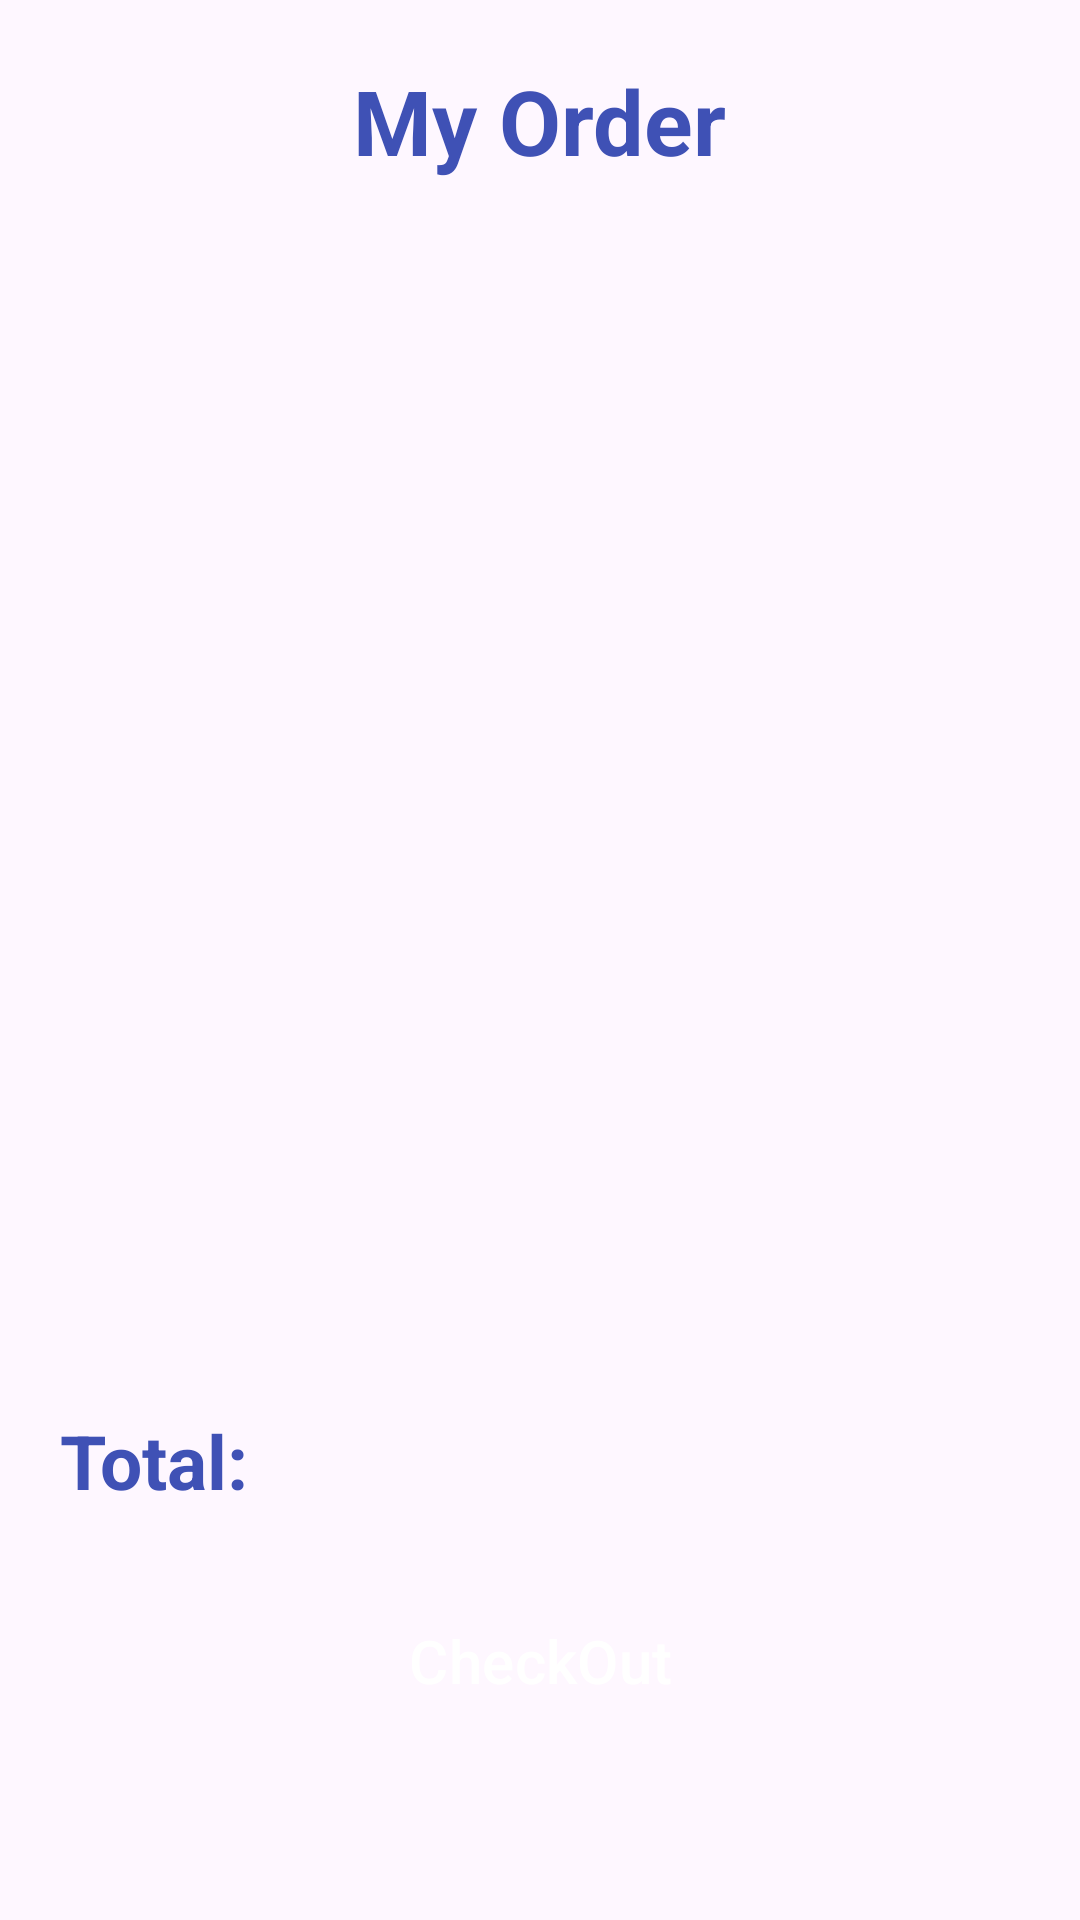

The Android layout XML behind this screen, and the referenced resources:
<!-- AndroidManifest.xml: application theme Theme.MyApplicationMIniProject -->
<!-- res/layout/activity_cart.xml -->
<?xml version="1.0" encoding="utf-8"?>
<androidx.constraintlayout.widget.ConstraintLayout xmlns:android="http://schemas.android.com/apk/res/android"
    xmlns:app="http://schemas.android.com/apk/res-auto"
    xmlns:tools="http://schemas.android.com/tools"
    android:id="@+id/main"
    android:layout_width="match_parent"
    android:layout_height="match_parent"
    tools:context=".CartActivity">

    <ImageView
        android:id="@+id/backIvCart"
        android:layout_width="40dp"
        android:layout_height="40dp"
        android:layout_margin="20dp"
        android:src="@drawable/ic_arrow_back_24"
        app:layout_constraintStart_toStartOf="parent"
        app:layout_constraintTop_toTopOf="parent" />

    <TextView
        android:layout_width="wrap_content"
        android:layout_height="wrap_content"
        android:text="My Order"
        android:textColor="#3F51B5"
        android:textSize="30sp"
        android:textStyle="bold"
        app:layout_constraintBottom_toBottomOf="@id/backIvCart"
        app:layout_constraintEnd_toEndOf="parent"
        app:layout_constraintStart_toStartOf="parent"
        app:layout_constraintTop_toTopOf="@+id/backIvCart" />

    <androidx.recyclerview.widget.RecyclerView
        android:id="@+id/bookCartRv"
        android:layout_width="0dp"
        android:layout_height="0dp"
        android:layout_marginTop="30dp"
        android:layout_marginBottom="200dp"
        app:layout_constraintBottom_toBottomOf="parent"
        app:layout_constraintEnd_toEndOf="parent"
        app:layout_constraintStart_toStartOf="parent"
        app:layout_constraintTop_toBottomOf="@id/backIvCart" />

    <Button
        android:id="@+id/checkOutBtCart"
        style="@style/ElevatedButtonDetailsStyle"
        android:layout_width="0dp"
        android:layout_height="60dp"
        android:layout_marginHorizontal="20dp"
        android:text="CheckOut"
        android:layout_marginTop="20dp"
        app:layout_constraintEnd_toEndOf="parent"
        app:layout_constraintStart_toStartOf="parent"
        app:layout_constraintTop_toBottomOf="@+id/totalPriceCart" />

    <TextView
        android:id="@+id/totalPriceCart"
        android:layout_width="wrap_content"
        android:layout_height="wrap_content"
        android:layout_marginStart="20dp"
        android:layout_marginTop="30dp"
        android:text="Total: "
        android:textColor="#3F51B5"
        android:textSize="25sp"
        android:textStyle="bold"
        app:layout_constraintStart_toStartOf="parent"
        app:layout_constraintTop_toBottomOf="@+id/bookCartRv" />

</androidx.constraintlayout.widget.ConstraintLayout>
<!-- resources referenced by this layout -->
<resources>
  <style name="ElevatedButtonDetailsStyle" parent="Widget.Material3.Button">
          <item name="shapeAppearance">@style/ButtonShapeDe</item>
          <item name="android:elevation">8dp</item>
          <item name="android:translationZ">4dp</item>
          <item name="android:stateListAnimator">@null</item>
          <item name="backgroundTint">#1F1F1F</item>
          <item name="android:textColor">@color/white</item>
          <item name="android:textSize">20sp</item>
      </style>
  <style name="Theme.MyApplicationMIniProject" parent="Base.Theme.MyApplicationMIniProject" />
  <style name="ButtonShapeDe" parent="ShapeAppearance.Material3.SmallComponent">
          <item name="cornerSize">10dp</item>
      </style>
  <style name="Base.Theme.MyApplicationMIniProject" parent="Theme.Material3.DayNight.NoActionBar">
          
          
          <item name="elevationOverlayEnabled">true</item>
      </style>
  <!-- not gathered from this repository: default colours our renderer supplied (Android Studio template values) -->
  <color name="white">#FFFFFFFF</color>
</resources>
